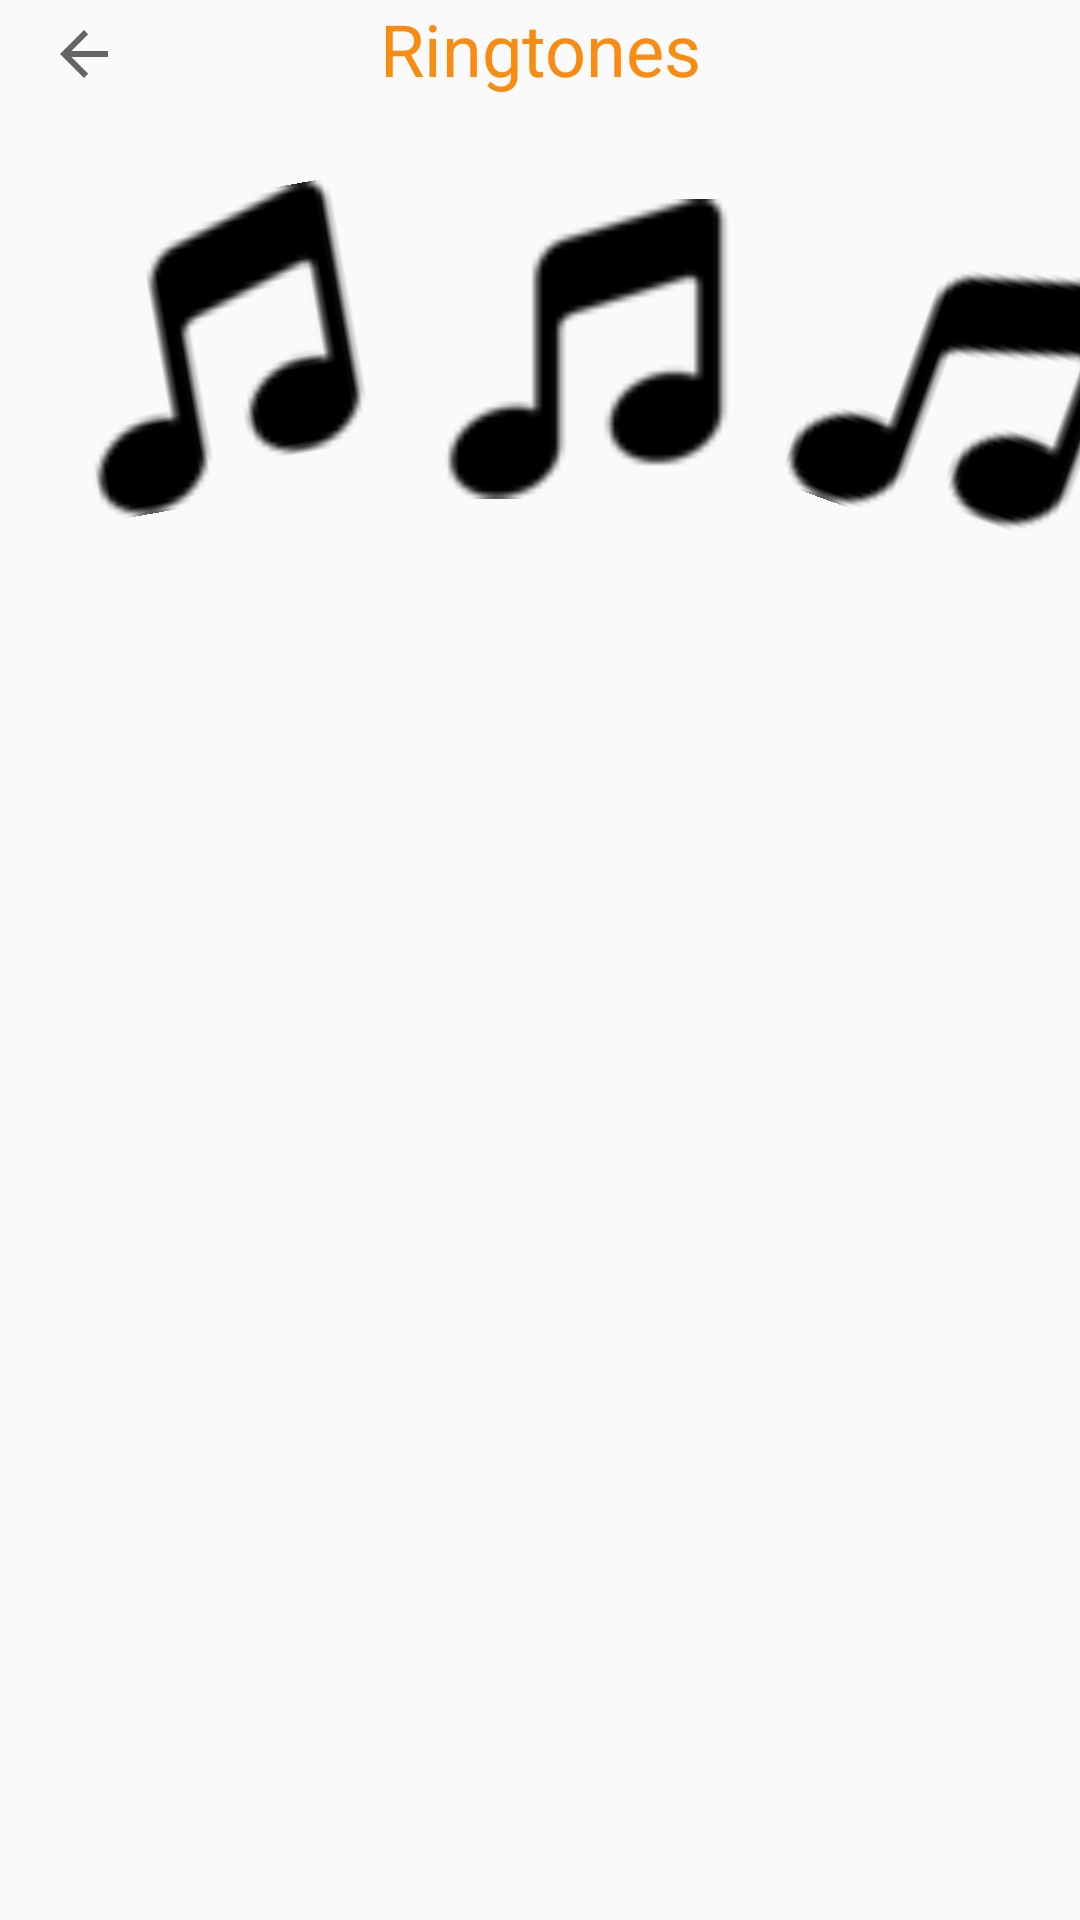

This screen was rendered from an Android layout file. Write that file and the resources it references.
<!-- AndroidManifest.xml: application theme AppTheme -->
<!-- res/layout/activity_ringtones.xml -->
<?xml version="1.0" encoding="utf-8"?>
<RelativeLayout xmlns:android="http://schemas.android.com/apk/res/android"
    xmlns:app="http://schemas.android.com/apk/res-auto"
    android:id="@+id/relativeRingTones"
    android:layout_width="match_parent"
    android:layout_height="match_parent"
    android:background="@drawable/bg_radial_gradient_with_center">

    <androidx.appcompat.widget.Toolbar
        android:id="@+id/tool_bar"
        android:layout_width="match_parent"
        android:layout_height="36dp"
        android:theme="@style/Toolbar.Button.Navigation.Tinted.White"
        app:navigationIcon="?attr/homeAsUpIndicator" />

    <TextView
        android:id="@+id/RingtonesText"
        android:layout_width="match_parent"
        android:layout_height="wrap_content"
        android:gravity="center"
        android:text="@string/RingtonesText"
        android:textColor="#F78C10"
        android:textSize="24sp" />


    <LinearLayout
        android:id="@+id/ringtone_background"
        android:layout_width="match_parent"
        android:layout_height="wrap_content"
        android:layout_below="@id/RingtonesText"
        android:layout_marginTop="24dp">

        <ImageView
            android:layout_width="100dp"
            android:layout_height="100dp"
            android:layout_marginStart="24dp"
            android:layout_marginTop="10dp"
            android:contentDescription="@string/app_name"
            android:rotation="-10"
            android:scaleType="fitXY"
            android:src="@drawable/music_note" />

        <ImageView
            android:layout_width="100dp"
            android:layout_height="100dp"
            android:layout_below="@+id/RingtonesText"
            android:layout_centerHorizontal="true"
            android:layout_centerVertical="true"
            android:layout_marginStart="24dp"
            android:layout_marginTop="10dp"
            android:contentDescription="@string/app_name"
            android:scaleType="fitXY"
            android:src="@drawable/music_note" />

        <ImageView
            android:layout_width="100dp"
            android:layout_height="100dp"
            android:layout_below="@+id/RingtonesText"
            android:layout_centerHorizontal="true"
            android:layout_centerVertical="true"
            android:layout_marginStart="24dp"
            android:layout_marginTop="24dp"
            android:contentDescription="@string/app_name"
            android:rotation="20"
            android:scaleType="fitXY"
            android:src="@drawable/music_note" />
    </LinearLayout>

    <androidx.recyclerview.widget.RecyclerView
        android:id="@+id/recView_ringtones"
        android:layout_width="match_parent"
        android:layout_height="wrap_content"
        android:layout_below="@+id/ringtone_background"
        android:layout_alignParentBottom="true"
        android:layout_marginTop="8dp"
        android:background="?attr/selectableItemBackground"
        android:clickable="true"
        android:focusable="true"
        android:orientation="vertical" />

</RelativeLayout>
<!-- resources referenced by this layout -->
<resources>
  <!-- drawable music_note: png bitmap (drawable, 1005 bytes) -->
  <string name="RingtonesText">Ringtones</string>
  <string name="app_name">Avengers Universe</string>
  <style name="AppTheme" parent="Theme.AppCompat.Light.NoActionBar">
          
          <item name="colorPrimary">@color/colorPrimary</item>
          <item name="colorPrimaryDark">@color/colorPrimaryDark</item>
          <item name="colorAccent">@color/colorAccent</item>
      </style>
  <color name="colorPrimary">#817a8f</color>
  <color name="colorPrimaryDark">#1b27cf</color>
  <color name="colorAccent">#07448e</color>
</resources>
